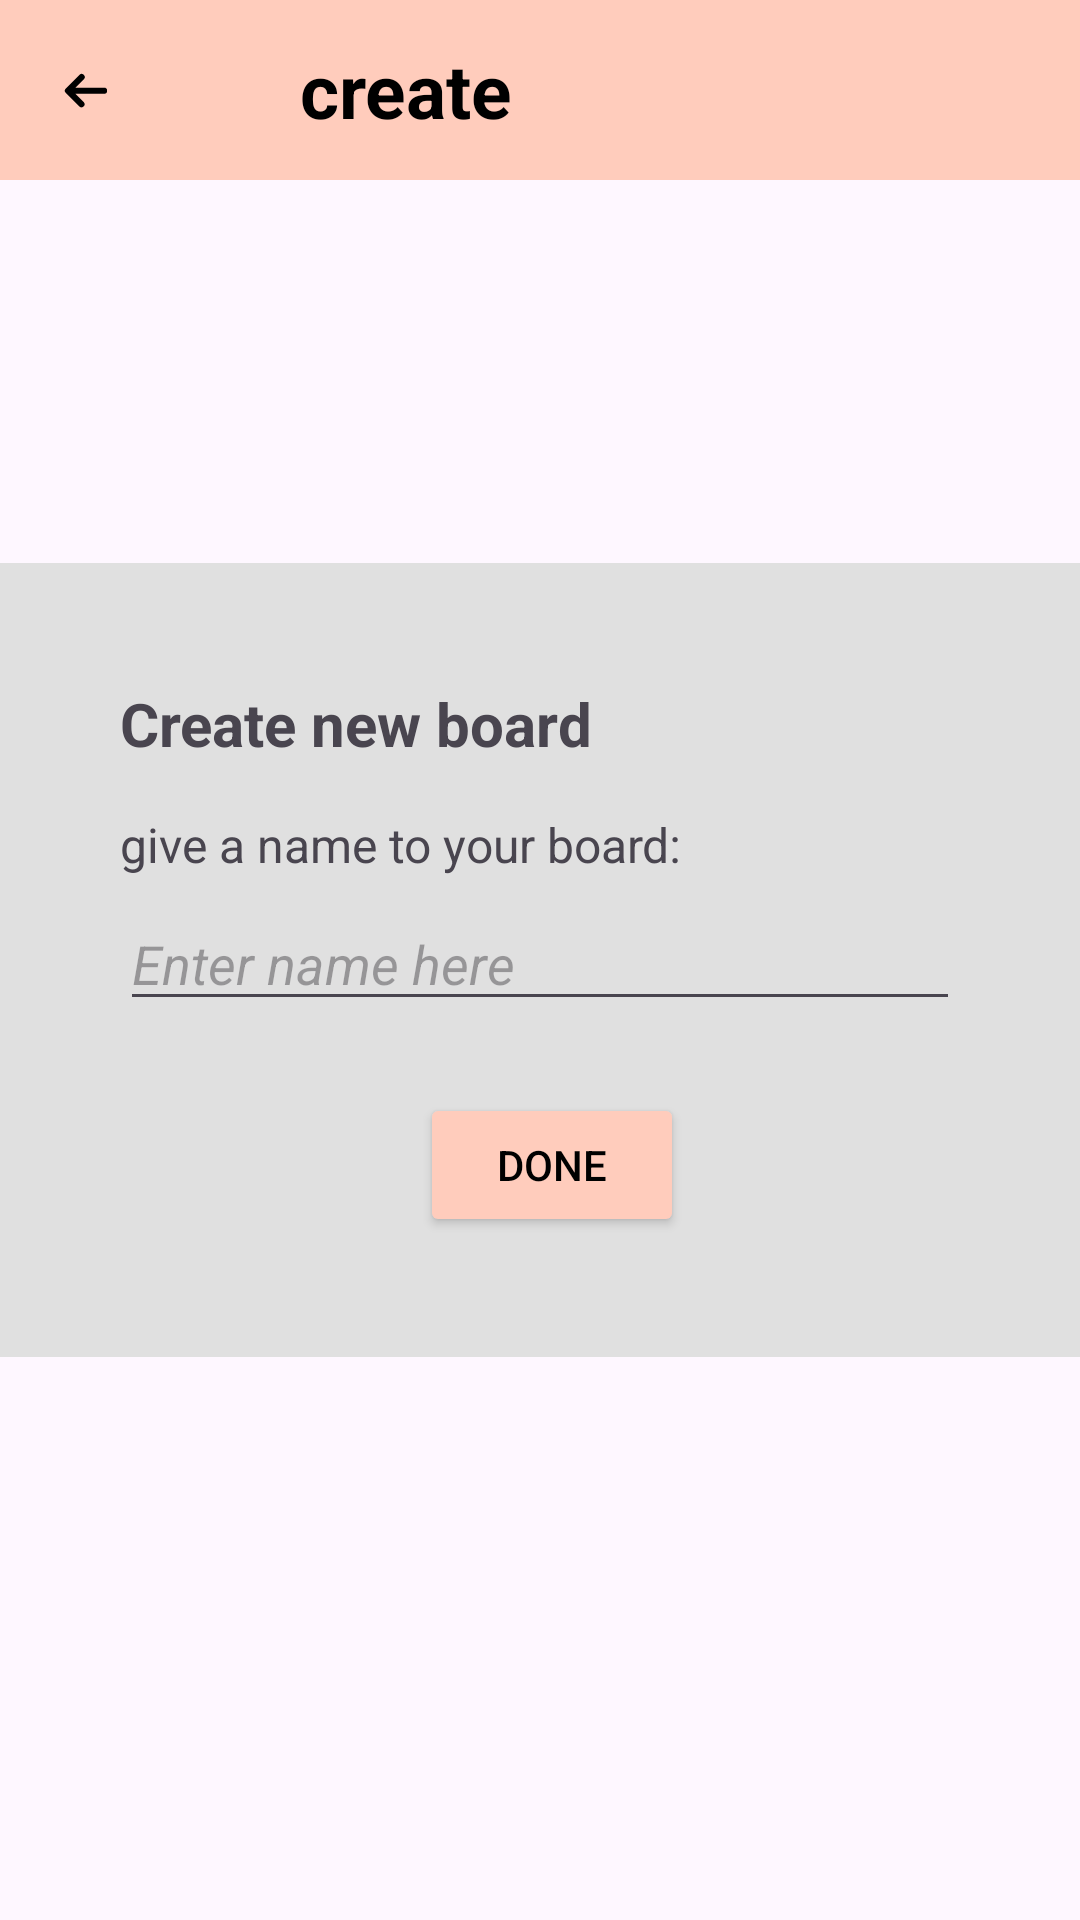

Layout XML and referenced resources for this Android screen:
<!-- AndroidManifest.xml: application theme Theme.Recom -->
<!-- res/layout/activity_create_board.xml -->
<?xml version="1.0" encoding="utf-8"?>
<RelativeLayout xmlns:android="http://schemas.android.com/apk/res/android"
    xmlns:tools="http://schemas.android.com/tools"
    android:layout_width="match_parent"
    android:layout_height="match_parent"
    tools:context=".BoardActivity">

    
    <LinearLayout
        android:id="@+id/top_bar"
        android:layout_width="match_parent"
        android:layout_height="wrap_content"
        android:orientation="horizontal"
        android:gravity="center_vertical"
        android:layout_alignParentTop="true"
        android:background="@color/deep_orange_100"
        android:layout_marginBottom="16dp">

        <ImageButton
            android:id="@+id/back_button"
            android:layout_width="60dp"
            android:layout_height="60dp"
            android:src="@drawable/arrow_left"
            android:backgroundTint="@color/deep_orange_100"
            android:background="@color/white"
            />

        <TextView
            android:id="@+id/create_title"
            android:layout_width="wrap_content"
            android:layout_height="wrap_content"
            android:layout_marginStart="40dp"
            android:text="create"
            android:textSize="25sp"
            android:textColor="@android:color/black"
            android:textStyle="bold" />
    </LinearLayout>

    <LinearLayout
        android:layout_width="match_parent"
        android:layout_height="wrap_content"
        android:orientation="vertical"
        android:padding="40dp"
        android:layout_centerInParent="true"
        android:background="#E0E0E0"
        >

        
        <TextView
            android:layout_width="wrap_content"
            android:layout_height="wrap_content"
            android:text="Create new board"
            android:textSize="20sp"
            android:textStyle="bold"
            android:layout_marginBottom="16dp" />


        
        <TextView
            android:layout_width="wrap_content"
            android:layout_height="wrap_content"
            android:text="give a name to your board:"
            android:textSize="16sp"
            android:layout_marginBottom="8dp" />

        
        <EditText
            android:id="@+id/board_name"
            android:layout_width="match_parent"
            android:layout_height="40dp"
            android:hint="Enter name here"
            android:textStyle="italic"
            android:inputType="textMultiLine"
            android:gravity="top"
            android:layout_marginBottom="16dp" />

        
        <Button
            android:id="@+id/publish"
            android:layout_width="wrap_content"
            android:layout_height="wrap_content"
            android:text="Done"
            android:layout_marginStart="100dp"
            android:layout_marginTop="8dp"
            android:backgroundTint="@color/deep_orange_100"
            android:textColor="@color/black" />

    </LinearLayout>
</RelativeLayout>
<!-- resources referenced by this layout -->
<resources>
  <color name="black">#FF000000</color>
  <color name="deep_orange_100">#FFCCBC</color>
  <color name="white">#FFFFFFFF</color>
  <!-- drawable arrow_left (drawable) -->
  <?xml version="1.0" encoding="utf-8"?>
  <vector xmlns:android="http://schemas.android.com/apk/res/android"
      android:width="19dp"
      android:height="19dp"
      android:viewportWidth="19"
      android:viewportHeight="19">
  
      <path
          android:fillColor="#000000"
          android:pathData="M15.036 9.577a1.03 1.03 0 0 1-1.03 1.03H4.479l2.76 2.759a1.03 1.03 0 0 1-1.456 1.455l-4.516-4.516a1.029 1.029 0 0 1 0-1.455l4.516-4.516a1.03 1.03 0 1 1 1.455 1.455l-2.76 2.76h9.53a1.03 1.03 0 0 1 1.029 1.028z" />
  </vector>
  <style name="Theme.Recom" parent="Base.Theme.Recom" />
  <style name="Base.Theme.Recom" parent="Theme.Material3.DayNight.NoActionBar">
          
          
      </style>
</resources>
